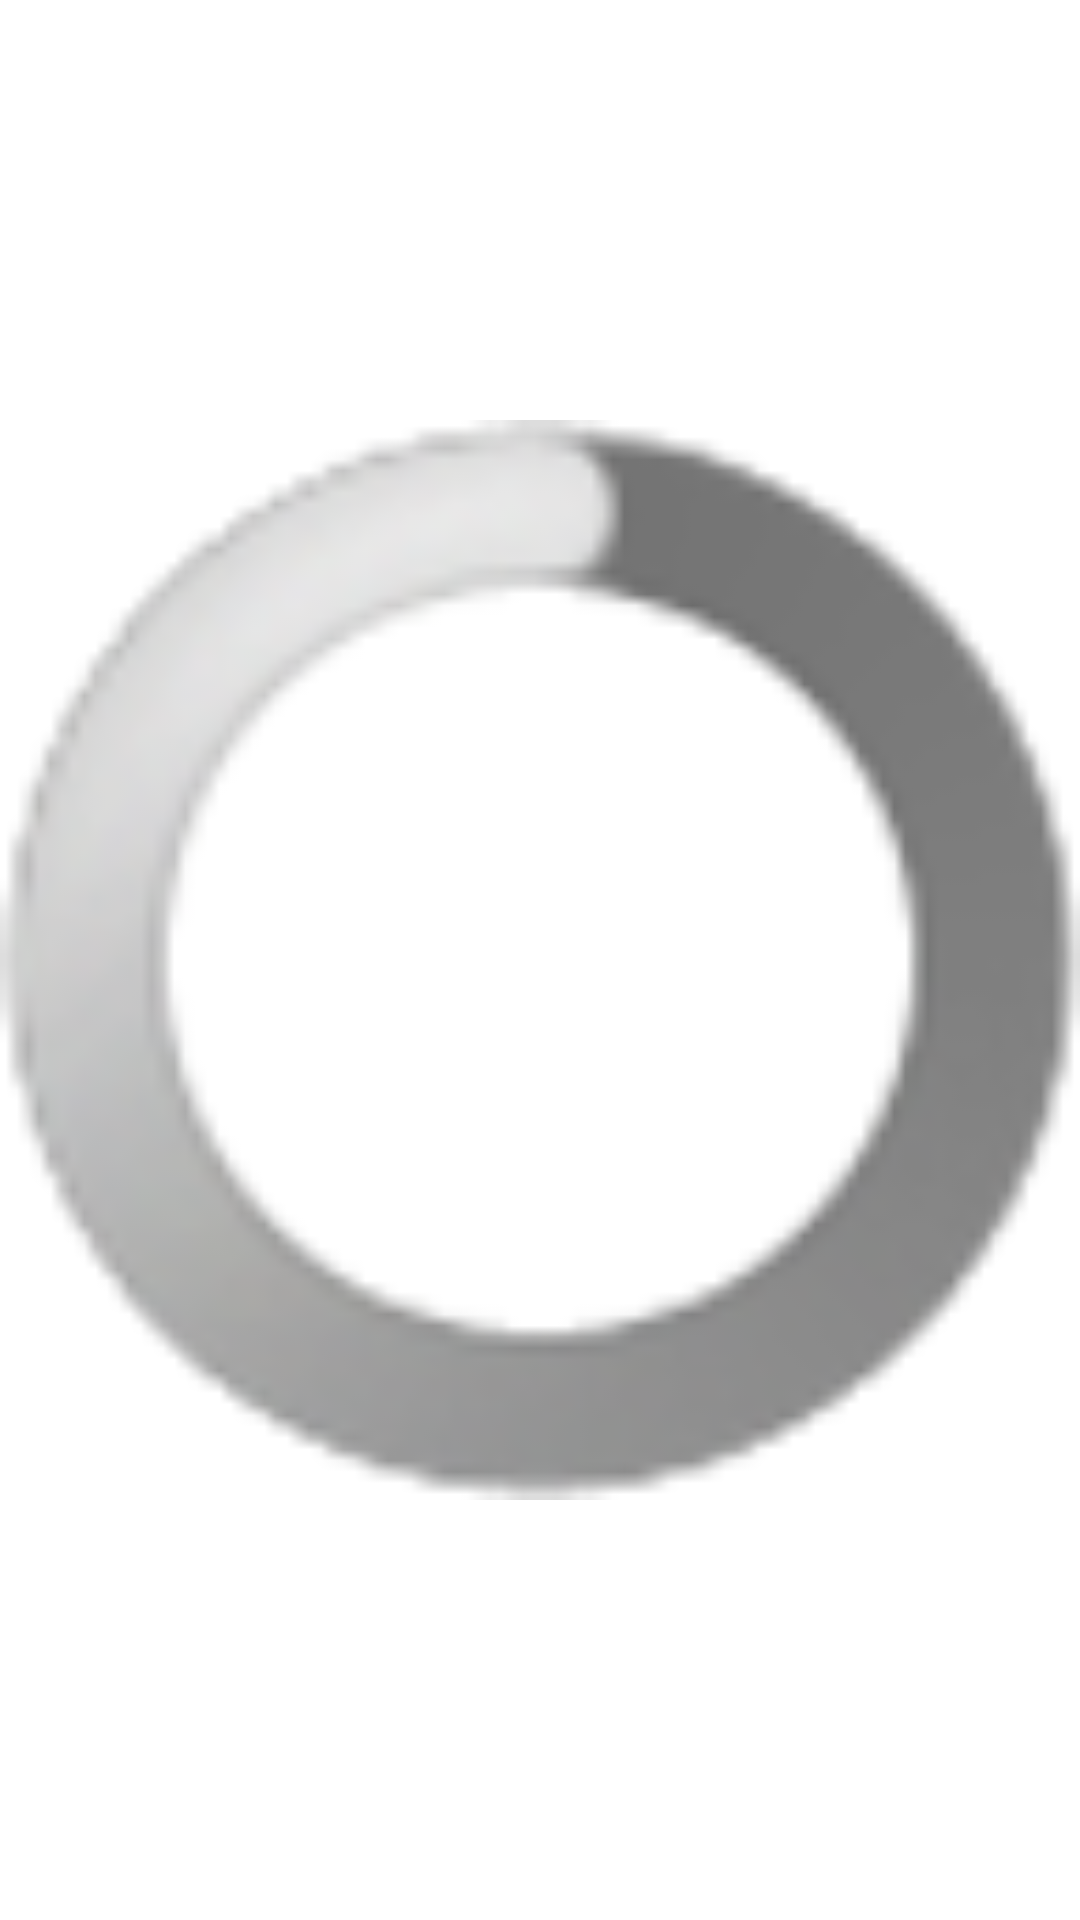

The Android layout XML behind this screen, and the referenced resources:
<!-- AndroidManifest.xml: application theme AppTheme -->
<!-- res/layout/action_progressbar.xml -->
<?xml version="1.0" encoding="utf-8"?>
<ProgressBar xmlns:android="http://schemas.android.com/apk/res/android"
    android:id="@+id/progressBar"
    android:layout_width="wrap_content"
    android:layout_height="wrap_content">

</ProgressBar>
<!-- resources referenced by this layout -->
<resources>
  <style name="AppTheme" parent="AppBaseTheme">
          
          <item name="android:actionButtonStyle">@style/ActionButtonStyle</item>
          <item name="android:actionOverflowButtonStyle">@style/OverFlow</item>
          <item name="android:actionBarStyle">@style/MyTheme.ActionBarStyle</item>
          <item name="android:actionBarTabStyle">@style/MyTheme.ActionBar.TabView</item>
          <item name="android:actionBarTabTextStyle">@style/ActionBarTabText.Rosenormal</item>
      </style>
  <style name="AppBaseTheme" parent="android:Theme.Light">
          
      </style>
  <style name="ActionButtonStyle" parent="@android:style/Widget.Holo.Light.ActionButton">
      <item name="android:minWidth">15dip</item>
      <item name="android:paddingLeft">15dip</item>
      <item name="android:paddingRight">15dip</item>
          <item name="android:layout_height">fill_parent</item>
          <item name="android:layout_width">match_parent</item>
      </style>
  <style name="OverFlow" parent="@android:style/Widget.Holo.ActionButton.Overflow">
          <item name="android:src">@drawable/ic_action_more_vert</item>
      </style>
  <style name="MyTheme.ActionBarStyle" parent="@android:style/Widget.Holo.Light.ActionBar">
          <item name="android:titleTextStyle">@style/MyTheme.ActionBar.TitleTextStyle</item>
      </style>
  <style name="MyTheme.ActionBar.TabView" parent="android:style/Widget.Holo.ActionBar.TabView">
          <item name="android:background">@drawable/tab_bar_background</item>
      </style>
  <style name="ActionBarTabText.Rosenormal" parent="@android:style/Widget.Holo.Light.ActionBar.TabText">
          <item name="android:textColor">#ffffff</item>
      </style>
  <style name="MyTheme.ActionBar.TitleTextStyle" parent="@android:style/TextAppearance.Holo.Widget.ActionBar.Title">
          <item name="android:textColor">#ffffff</item>
      </style>
</resources>
